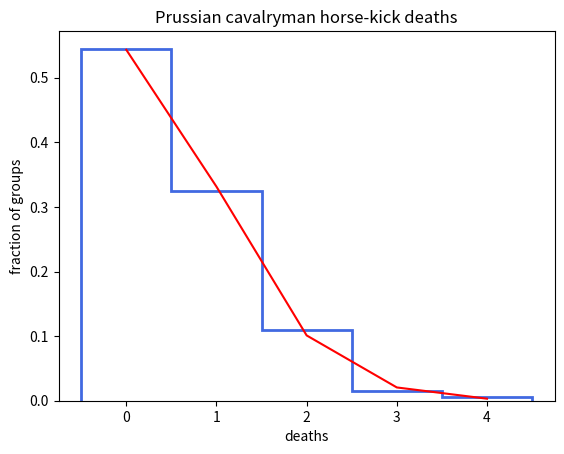

Source code (Python):
import numpy as np
import matplotlib.pyplot as plt
from scipy.stats import poisson

################################################################################################################

### plotting the death distribution ###
x = np.arange(5)
death = [109, 65, 22, 3, 1]

counts = []   #vector with the explicit count of deaths
for n in range(5) :
    for i in range(death[n]) :
        counts.append(x[n])


### Poisson function ###
mu = np.average(x, weights=death)   #sample mean as the mu of the distribution
distP = poisson(mu)


### plot ###
bins = np.linspace(-0.5, 4.5, 6)

plt.figure()
plt.hist(counts, bins=bins, density=True, histtype="step", lw=2, color="royalblue")
plt.plot(x, distP.pmf(x), color="red")
plt.title("Prussian cavalryman horse-kick deaths")
plt.xticks(np.arange(5))
plt.xlabel("deaths")
plt.ylabel("fraction of groups")
plt.show()
